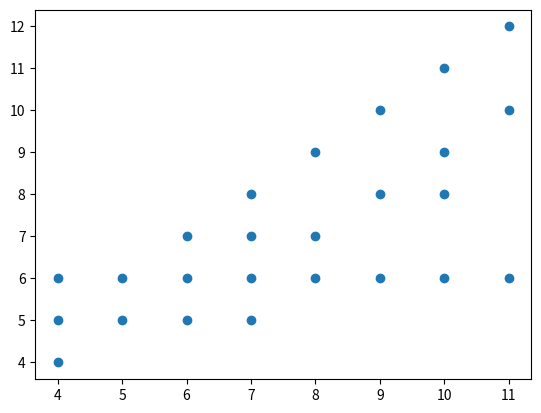

Python code for this plot: (Note: this script raises an exception after producing the figure.)
import matplotlib.pyplot as plt
import numpy as np

p = [(4, 4), (4, 5), (4, 6), (5, 6), (5, 5), (6, 5), (6, 7), (6, 6), (7, 5), (7, 6), (7, 8), (7, 7), (8, 6), (8, 9), (8, 7), (9, 6), (9, 10), (9, 8), (10, 11), (10, 9), (10,6), (10, 8), (11, 6), (11, 12), (11, 10)]
x = []
y = []
for i in range(len(p)):
    a, b = p[i]
    x.append(a)
    y.append(b)

plt.scatter(x, y)

"""
n = []
m = []
for j in range(11):
    n.append(j)
    m.append(4 + max(2, (j-5)))
plt.plot(n, m, 'k')

n = []
m = []
for j in range(11):
    n.append(j)
    m.append(j+1)
plt.plot(n, m, 'b')

n = []
m = []
for j in range(11):
    n.append(j)
    m.append(1 - max(0, -j+5) + 6)
plt.plot(n, m, 'g')

n = []
m = []
for j in range(11):
    n.append(j)
    m.append(6)
plt.plot(n, m, 'b')
"""
plt.savefig('tests/wrdle.png')
plt.show()
plt.close
